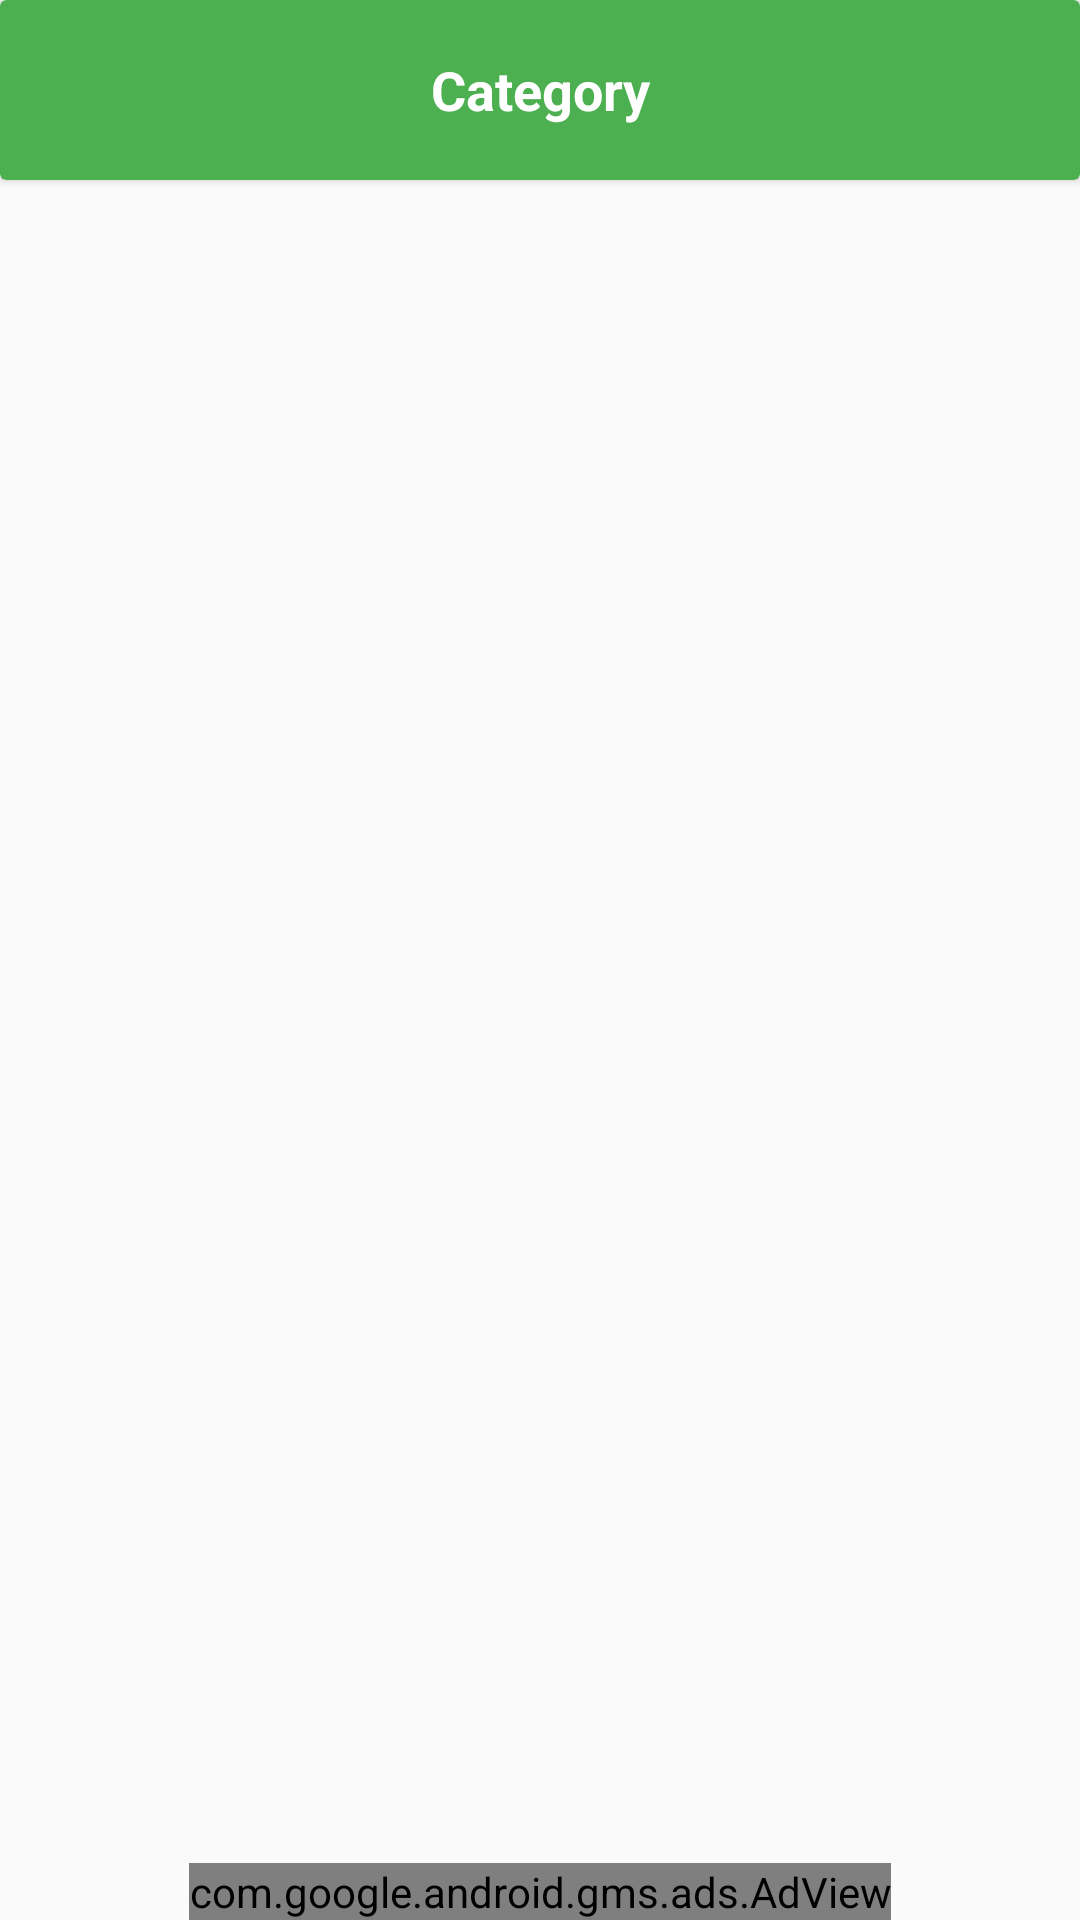

Layout XML and referenced resources for this Android screen:
<!-- AndroidManifest.xml: application theme Theme.1xBetSportsHelpApp -->
<!-- res/layout/activity_details.xml -->
<?xml version="1.0" encoding="utf-8"?>
<RelativeLayout xmlns:android="http://schemas.android.com/apk/res/android"
    xmlns:app="http://schemas.android.com/apk/res-auto"
    xmlns:tools="http://schemas.android.com/tools"
    android:layout_width="match_parent"
    android:layout_height="match_parent"
    tools:context=".DetailsActivity">


    <LinearLayout
        android:layout_width="match_parent"
        android:layout_height="match_parent"
        android:orientation="vertical">

        <androidx.cardview.widget.CardView
            android:layout_width="match_parent"
            android:layout_height="60dp"
            app:cardBackgroundColor="@color/green">

            <ImageView
                android:id="@+id/backButton"
                android:layout_width="wrap_content"
                android:layout_height="wrap_content"
                android:layout_gravity="center_vertical"
                android:layout_marginStart="20dp"
                android:src="@drawable/baseline_arrow_back_24" />

            <TextView
                android:layout_width="match_parent"
                android:layout_height="wrap_content"
                android:layout_gravity="center"
                android:gravity="center"
                android:text="Category"
                android:textColor="@color/white"
                android:textSize="18sp"
                android:textStyle="bold" />

        </androidx.cardview.widget.CardView>

        <LinearLayout
            android:layout_width="match_parent"
            android:layout_height="match_parent"
            android:orientation="vertical"
            android:layout_marginBottom="45dp">

            <ListView
                android:id="@+id/listview"
                android:layout_width="match_parent"
                android:layout_height="wrap_content"
                android:paddingLeft="10dp"
                android:paddingRight="10dp"
                android:paddingBottom="10dp"
                android:divider="@null"
                android:dividerHeight="0dp"/>
        </LinearLayout>


    </LinearLayout>

    <com.google.android.gms.ads.AdView
        xmlns:ads="http://schemas.android.com/apk/res-auto"
        android:id="@+id/adView"
        android:layout_width="wrap_content"
        android:layout_height="wrap_content"
        android:layout_centerHorizontal="true"
        android:layout_alignParentBottom="true"
        ads:adSize="BANNER"
        ads:adUnitId="@string/bannerDetails">
    </com.google.android.gms.ads.AdView>

</RelativeLayout>
<!-- resources referenced by this layout -->
<resources>
  <color name="green">#4CAF50</color>
  <color name="white">#FFFFFFFF</color>
  <string name="bannerDetails">ca-app-pub-3940256099942544/6300978111</string>
  <style name="Theme.1xBetSportsHelpApp" parent="Theme.AppCompat.DayNight.NoActionBar">
          
          <item name="colorPrimary">@color/green</item>
          <item name="colorPrimaryVariant">@color/green</item>
          <item name="colorOnPrimary">@color/white</item>
          
          <item name="colorSecondary">@color/teal_200</item>
          <item name="colorSecondaryVariant">@color/teal_700</item>
          <item name="colorOnSecondary">@color/black</item>
          
          <item name="android:statusBarColor">?attr/colorPrimaryVariant</item>
          
      </style>
  <color name="teal_200">#FF03DAC5</color>
  <color name="teal_700">#FF018786</color>
  <color name="black">#FF000000</color>
</resources>
